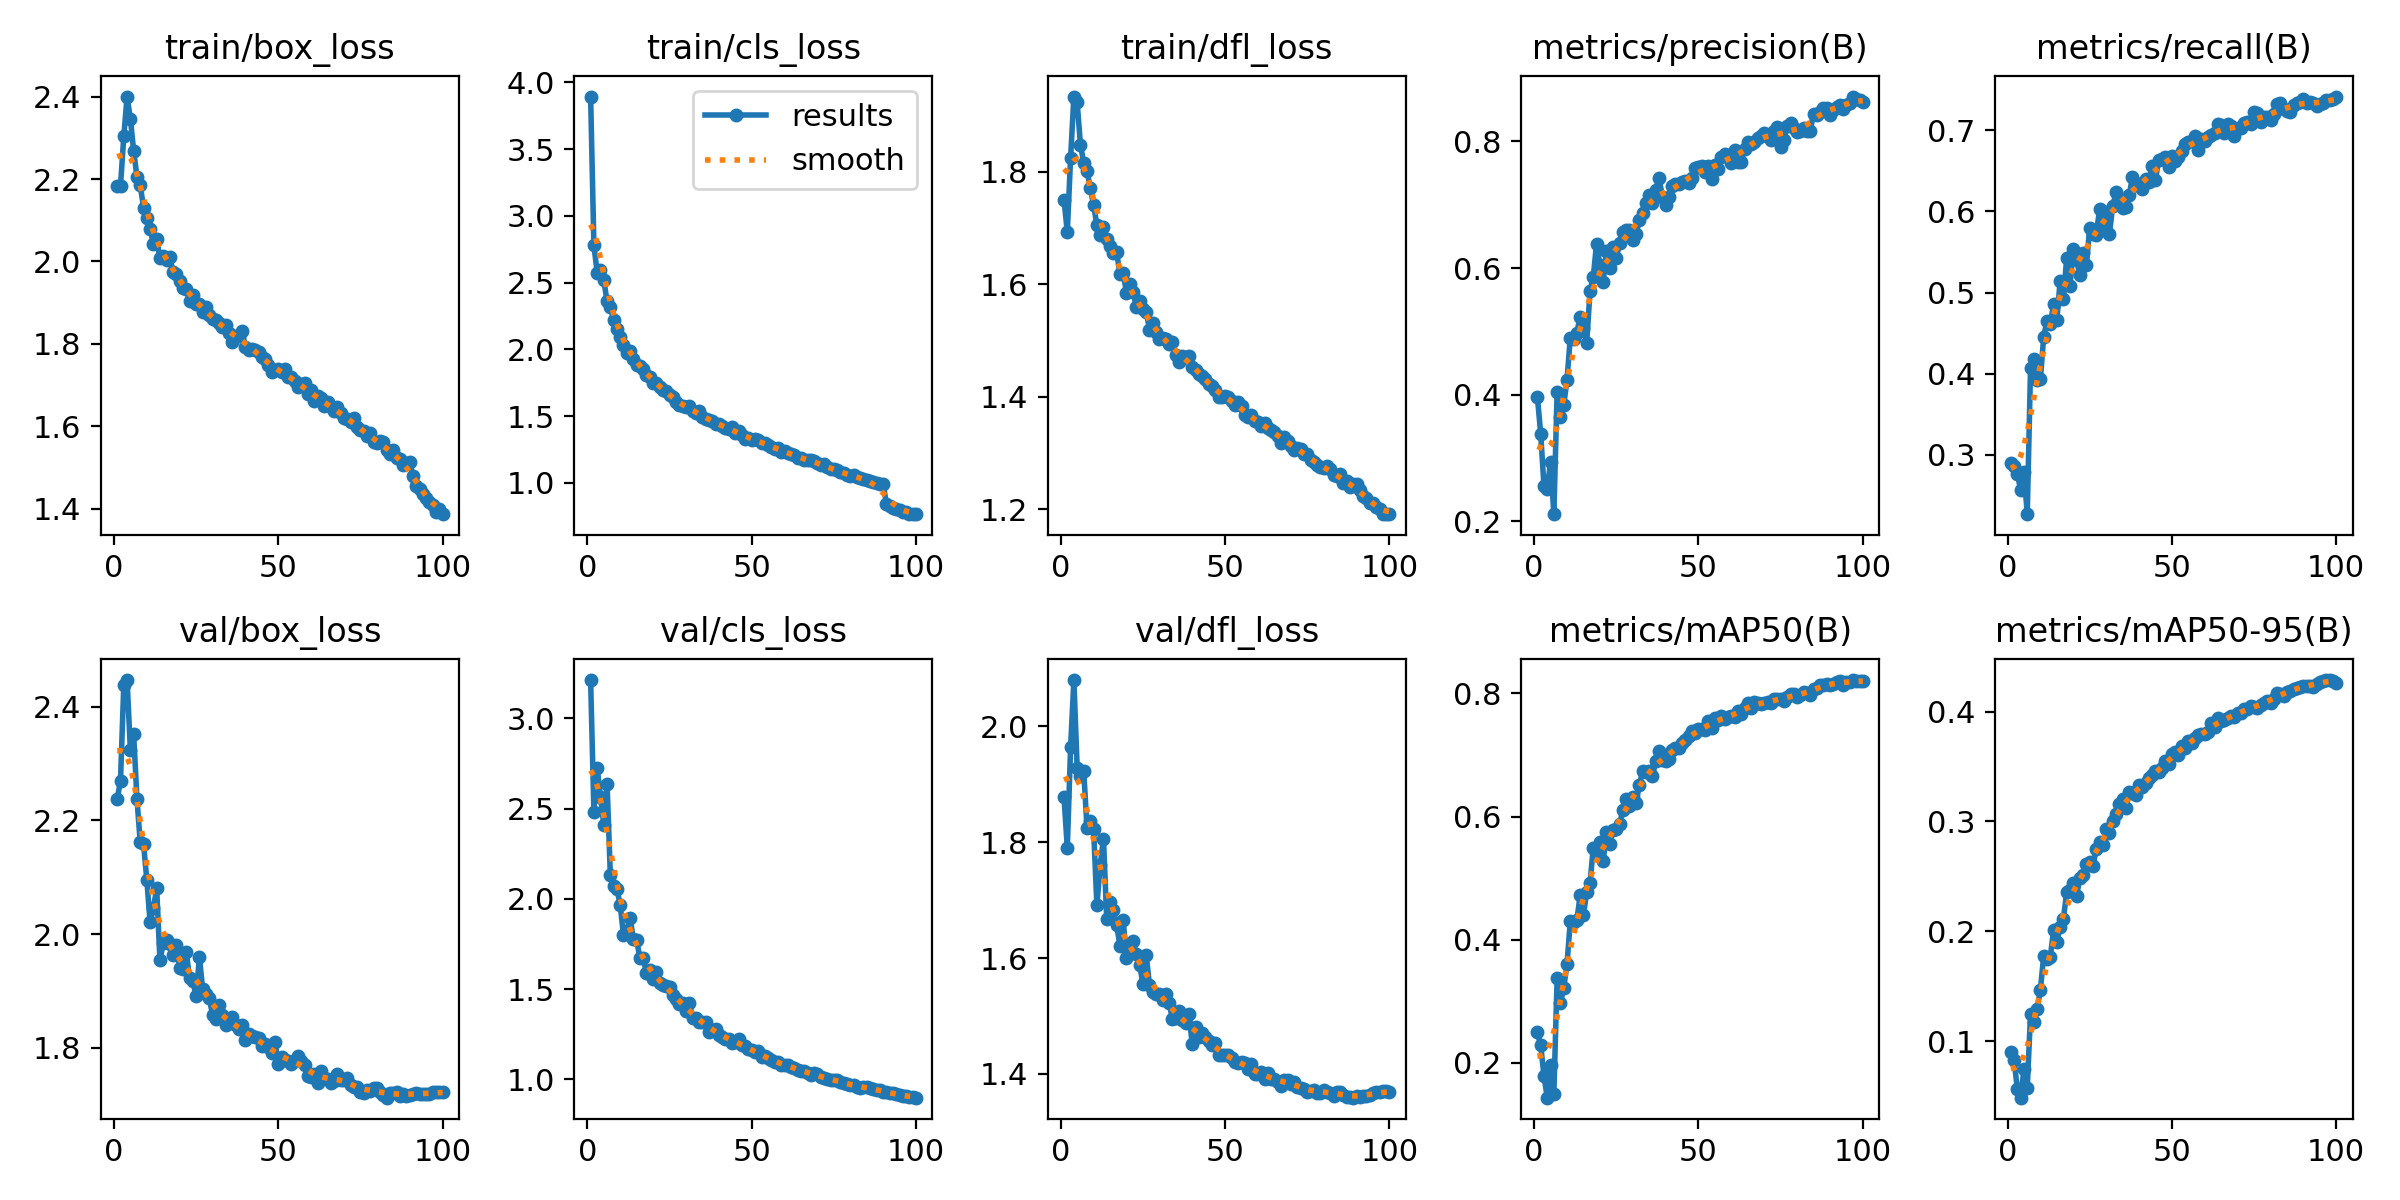

Data behind this chart, as committed beside it:
epoch, train/box_loss, train/cls_loss, train/dfl_loss, metrics/precision(B), metrics/recall(B), metrics/mAP50(B), metrics/mAP50-95(B), val/box_loss, val/cls_loss, val/dfl_loss, lr/pg0, lr/pg1, lr/pg2
1, 2.184, 3.894, 1.75, 0.3962, 0.2897, 0.2495, 0.08972, 2.237, 3.213, 1.877, 0.003326, 0.003326, 0.003326
2, 2.184, 2.779, 1.693, 0.3383, 0.2859, 0.2285, 0.08269, 2.27, 2.483, 1.79, 0.006593, 0.006593, 0.006593
3, 2.303, 2.575, 1.825, 0.255, 0.2768, 0.1786, 0.05603, 2.439, 2.727, 1.964, 0.009794, 0.009794, 0.009794
4, 2.4, 2.594, 1.934, 0.2516, 0.2561, 0.1435, 0.04847, 2.447, 2.567, 2.08, 0.009703, 0.009703, 0.009703
5, 2.347, 2.519, 1.923, 0.2943, 0.2794, 0.1962, 0.07465, 2.325, 2.41, 1.929, 0.009604, 0.009604, 0.009604
6, 2.269, 2.362, 1.848, 0.2112, 0.2268, 0.1497, 0.0571, 2.352, 2.639, 1.915, 0.009505, 0.009505, 0.009505
7, 2.206, 2.315, 1.816, 0.4042, 0.4069, 0.3382, 0.1251, 2.238, 2.132, 1.922, 0.009406, 0.009406, 0.009406
8, 2.185, 2.224, 1.801, 0.3646, 0.4178, 0.2968, 0.1171, 2.162, 2.07, 1.825, 0.009307, 0.009307, 0.009307
9, 2.131, 2.154, 1.771, 0.3833, 0.3918, 0.3212, 0.129, 2.159, 2.057, 1.836, 0.009208, 0.009208, 0.009208
10, 2.106, 2.09, 1.741, 0.4236, 0.3937, 0.3606, 0.1469, 2.096, 1.966, 1.822, 0.009109, 0.009109, 0.009109
11, 2.079, 2.033, 1.705, 0.4898, 0.445, 0.43, 0.1774, 2.021, 1.798, 1.691, 0.00901, 0.00901, 0.00901
12, 2.043, 1.975, 1.687, 0.4873, 0.4655, 0.4293, 0.175, 2.046, 1.822, 1.76, 0.008911, 0.008911, 0.008911
13, 2.055, 1.988, 1.703, 0.4982, 0.4608, 0.4317, 0.1763, 2.081, 1.896, 1.806, 0.008812, 0.008812, 0.008812
14, 2.008, 1.932, 1.68, 0.5229, 0.4853, 0.4722, 0.2007, 1.954, 1.776, 1.667, 0.008713, 0.008713, 0.008713
15, 2.013, 1.885, 1.667, 0.5049, 0.4661, 0.4405, 0.19, 1.984, 1.775, 1.696, 0.008614, 0.008614, 0.008614
16, 2.005, 1.878, 1.655, 0.4815, 0.5139, 0.4775, 0.204, 1.99, 1.67, 1.683, 0.008515, 0.008515, 0.008515
17, 2.01, 1.855, 1.657, 0.5641, 0.492, 0.4923, 0.2115, 1.982, 1.67, 1.658, 0.008416, 0.008416, 0.008416
18, 1.975, 1.811, 1.618, 0.5863, 0.5425, 0.5496, 0.2357, 1.962, 1.591, 1.622, 0.008317, 0.008317, 0.008317
19, 1.969, 1.791, 1.62, 0.6387, 0.508, 0.5422, 0.2376, 1.98, 1.604, 1.666, 0.008218, 0.008218, 0.008218
20, 1.954, 1.752, 1.585, 0.6052, 0.5536, 0.5591, 0.2444, 1.94, 1.556, 1.6, 0.008119, 0.008119, 0.008119
21, 1.936, 1.751, 1.6, 0.5776, 0.5402, 0.5275, 0.232, 1.939, 1.593, 1.624, 0.00802, 0.00802, 0.00802
22, 1.934, 1.72, 1.586, 0.6265, 0.5216, 0.5742, 0.2487, 1.969, 1.533, 1.629, 0.007921, 0.007921, 0.007921
23, 1.904, 1.695, 1.56, 0.5997, 0.5482, 0.5552, 0.2515, 1.923, 1.522, 1.607, 0.007822, 0.007822, 0.007822
24, 1.918, 1.687, 1.57, 0.6331, 0.534, 0.5782, 0.2611, 1.918, 1.515, 1.588, 0.007723, 0.007723, 0.007723
25, 1.898, 1.656, 1.556, 0.6156, 0.5794, 0.5791, 0.2631, 1.891, 1.514, 1.556, 0.007624, 0.007624, 0.007624
26, 1.897, 1.646, 1.551, 0.6396, 0.5723, 0.588, 0.2595, 1.96, 1.467, 1.605, 0.007525, 0.007525, 0.007525
27, 1.877, 1.604, 1.519, 0.6573, 0.5714, 0.6105, 0.2754, 1.903, 1.447, 1.554, 0.007426, 0.007426, 0.007426
28, 1.889, 1.585, 1.532, 0.6596, 0.6026, 0.6286, 0.2809, 1.894, 1.416, 1.542, 0.007327, 0.007327, 0.007327
29, 1.871, 1.578, 1.516, 0.66, 0.5775, 0.6167, 0.2788, 1.887, 1.422, 1.538, 0.007228, 0.007228, 0.007228
30, 1.861, 1.566, 1.503, 0.6444, 0.5992, 0.6316, 0.2927, 1.858, 1.38, 1.538, 0.007129, 0.007129, 0.007129
31, 1.858, 1.576, 1.504, 0.6538, 0.5722, 0.6215, 0.2899, 1.851, 1.424, 1.527, 0.00703, 0.00703, 0.00703
32, 1.85, 1.541, 1.503, 0.6753, 0.6068, 0.6513, 0.3003, 1.875, 1.34, 1.538, 0.006931, 0.006931, 0.006931
33, 1.841, 1.521, 1.494, 0.6865, 0.6233, 0.6733, 0.3068, 1.858, 1.341, 1.522, 0.006832, 0.006832, 0.006832
34, 1.845, 1.538, 1.497, 0.7032, 0.6139, 0.672, 0.3161, 1.84, 1.319, 1.494, 0.006733, 0.006733, 0.006733
35, 1.827, 1.496, 1.475, 0.7157, 0.6043, 0.6742, 0.3209, 1.843, 1.317, 1.497, 0.006634, 0.006634, 0.006634
36, 1.806, 1.482, 1.462, 0.7021, 0.6059, 0.6652, 0.312, 1.854, 1.317, 1.508, 0.006535, 0.006535, 0.006535
37, 1.82, 1.469, 1.473, 0.7234, 0.6196, 0.691, 0.3271, 1.84, 1.263, 1.494, 0.006436, 0.006436, 0.006436
38, 1.819, 1.464, 1.47, 0.7424, 0.6422, 0.7065, 0.3264, 1.833, 1.274, 1.488, 0.006337, 0.006337, 0.006337
39, 1.831, 1.444, 1.473, 0.7127, 0.6347, 0.6913, 0.3241, 1.839, 1.276, 1.503, 0.006238, 0.006238, 0.006238
40, 1.792, 1.444, 1.454, 0.6991, 0.6313, 0.6906, 0.333, 1.813, 1.248, 1.452, 0.006139, 0.006139, 0.006139
41, 1.784, 1.428, 1.447, 0.713, 0.6271, 0.6939, 0.3313, 1.824, 1.236, 1.482, 0.00604, 0.00604, 0.00604
42, 1.787, 1.41, 1.441, 0.7299, 0.6394, 0.7074, 0.3349, 1.82, 1.226, 1.463, 0.005941, 0.005941, 0.005941
43, 1.784, 1.405, 1.437, 0.7321, 0.6366, 0.7115, 0.3397, 1.82, 1.224, 1.47, 0.005842, 0.005842, 0.005842
44, 1.781, 1.418, 1.432, 0.7329, 0.6555, 0.712, 0.3423, 1.817, 1.204, 1.464, 0.005743, 0.005743, 0.005743
45, 1.77, 1.375, 1.423, 0.7363, 0.6389, 0.7196, 0.3459, 1.803, 1.206, 1.458, 0.005644, 0.005644, 0.005644
46, 1.764, 1.389, 1.419, 0.7381, 0.6634, 0.7242, 0.3454, 1.808, 1.221, 1.45, 0.005545, 0.005545, 0.005545
47, 1.75, 1.359, 1.412, 0.7342, 0.6649, 0.7301, 0.3483, 1.802, 1.193, 1.454, 0.005446, 0.005446, 0.005446
48, 1.733, 1.331, 1.4, 0.7415, 0.667, 0.7384, 0.3548, 1.791, 1.183, 1.433, 0.005347, 0.005347, 0.005347
49, 1.736, 1.338, 1.4, 0.7582, 0.655, 0.7357, 0.3524, 1.81, 1.17, 1.432, 0.005248, 0.005248, 0.005248
50, 1.739, 1.323, 1.401, 0.7593, 0.6682, 0.7419, 0.3613, 1.772, 1.161, 1.433, 0.005149, 0.005149, 0.005149
51, 1.732, 1.332, 1.399, 0.7615, 0.6623, 0.742, 0.3628, 1.783, 1.149, 1.432, 0.00505, 0.00505, 0.00505
52, 1.739, 1.324, 1.392, 0.7516, 0.6668, 0.7413, 0.361, 1.779, 1.154, 1.427, 0.004951, 0.004951, 0.004951
53, 1.72, 1.296, 1.386, 0.7606, 0.6742, 0.7557, 0.3687, 1.776, 1.123, 1.42, 0.004852, 0.004852, 0.004852
54, 1.719, 1.298, 1.39, 0.7399, 0.6824, 0.7442, 0.3672, 1.772, 1.128, 1.419, 0.004753, 0.004753, 0.004753
55, 1.71, 1.281, 1.383, 0.7625, 0.6853, 0.7599, 0.3737, 1.779, 1.117, 1.421, 0.004654, 0.004654, 0.004654
56, 1.696, 1.27, 1.368, 0.7572, 0.687, 0.7561, 0.3713, 1.786, 1.11, 1.419, 0.004555, 0.004555, 0.004555
57, 1.702, 1.254, 1.364, 0.7752, 0.6933, 0.7628, 0.376, 1.776, 1.094, 1.408, 0.004456, 0.004456, 0.004456
58, 1.706, 1.261, 1.367, 0.7794, 0.6753, 0.7587, 0.3783, 1.769, 1.093, 1.417, 0.004357, 0.004357, 0.004357
59, 1.678, 1.234, 1.357, 0.7767, 0.6895, 0.7617, 0.3797, 1.75, 1.078, 1.399, 0.004258, 0.004258, 0.004258
60, 1.688, 1.241, 1.355, 0.7654, 0.6862, 0.7628, 0.3799, 1.749, 1.077, 1.4, 0.004159, 0.004159, 0.004159
... 40 more rows
